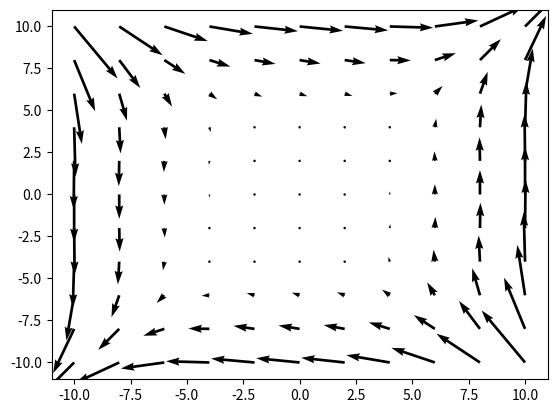

Source code (Python):
import numpy as np
from matplotlib import pyplot as plt


x, y = np.arange(-10, 11, 2), np.arange(-10, 11, 2)
U, V = np.meshgrid(x, y)

X = V**3 -9*V
Y = U**3 -9*V

fig1, ax1 = plt.subplots()
Q = ax1.quiver(U, V, X, Y, units='width')
qk = ax1.quiverkey(Q, 1, 1, 2, r'$2 \frac{m}{s}$', labelpos='E', coordinates='figure')
plt.show()